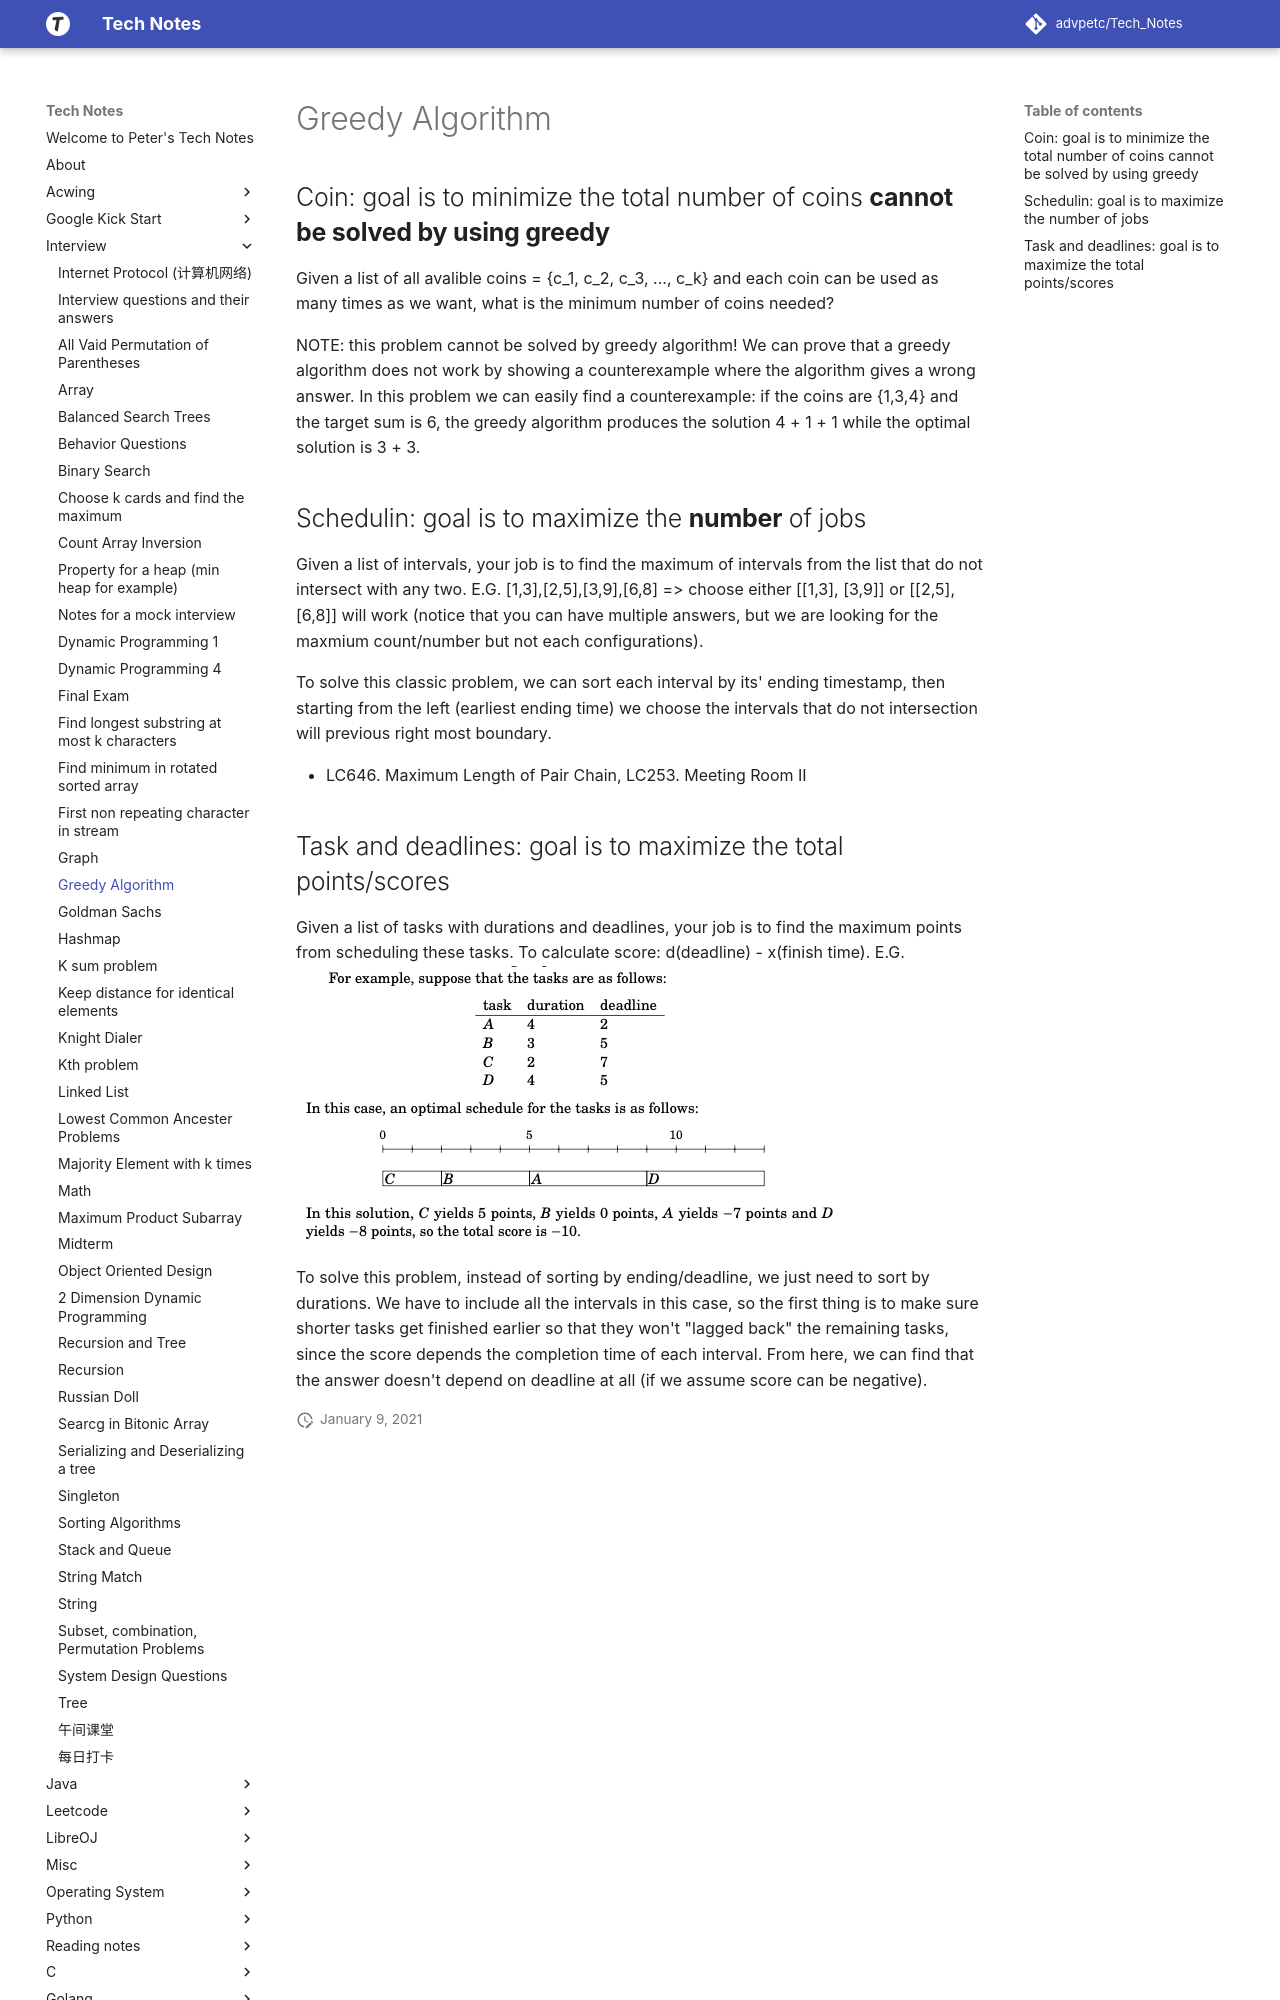

repository: advpetc/tech_notes · page: Interview/greedy-algorithm/index.html · generator: mkdocs

# Greedy Algorithm

## Coin: goal is to minimize the total number of coins **cannot be solved by using greedy**

Given a list of all avalible coins = ${c_1, c_2, c_3, ..., c_k}$ and each coin can be used as many times as we want, what is the minimum number of coins needed?

NOTE: this problem cannot be solved by greedy algorithm! We can prove that a greedy algorithm does not work by showing a counterexample where the algorithm gives a wrong answer. In this problem we can easily find a counterexample: if the coins are {1,3,4} and the target sum is 6, the greedy algorithm produces the solution 4 + 1 + 1 while the optimal solution is 3 + 3.

## Schedulin: goal is to maximize the **number** of jobs

Given a list of intervals, your job is to find the maximum of intervals from the list that do not intersect with any two. E.G. [1,3],[2,5],[3,9],[6,8] => choose either [[1,3], [3,9]] or [[2,5],[6,8]] will work (notice that you can have multiple answers, but we are looking for the maxmium count/number but not each configurations).

To solve this classic problem, we can sort each interval by its' ending timestamp, then starting from the left (earliest ending time) we choose the intervals that do not intersection will previous right most boundary.

* LC646. Maximum Length of Pair Chain, LC253. Meeting Room II
